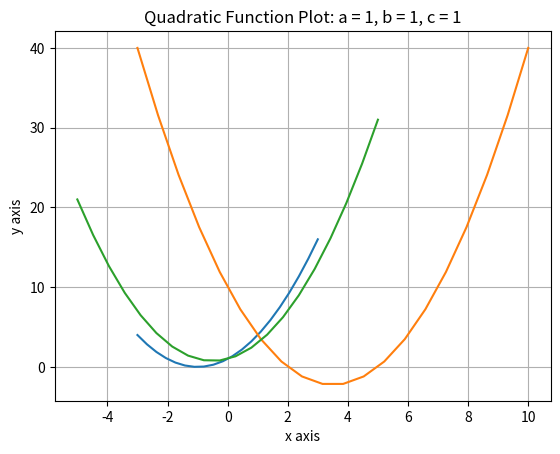

Generate this figure with matplotlib:
# Calculate the quadratic roots of an equation

# Technical Topics:

# Assign a value to a variable
# Use an iteration construct for repeatedly perform a computation
# Use a tolerance value to control the number of iterative computations
# Use formatted print statements to produce output
# Observe how close an approximation is to the exact answer
# Use the matplotlib package to create function visualizations

# define a function that can calculate the quadratic roots
# of a mathematical function
def calc_quad_eqn_roots(a: float, b: float, c: float):
    """Calculate roots of quadratic equation."""
    D = (b * b - 4 * a * c) ** 0.5
    x_one = (-b + D) / (2 * a)
    x_two = (-b - D) / (2 * a)
    return x_one, x_two

# Questions:
# 1) What are the inputs to the above function?
# 2) What are the outputs of the above function?
# 3) What are the data types of the inputs and the outputs?
# 4) What is the purpose of this function?
# 5) How does this function achieve that purpose?
# 6) How would you write this function as an equation?

# define the three values for the input
a = 1
b = 2
c = 1
# call the function with the three inputs and
# capture the output created by the function
x_one, x_two = calc_quad_eqn_roots(a, b, c)
# display the output of the function using f-strings
print(f"✨ The first root of the equation is {x_one}")
print(f"✨ The second root of the equation is {x_two}")

# define the three values for the input
a = 1
b = -7
c = 10
# call the function with the three inputs and
# capture the output created by the function
x_one, x_two = calc_quad_eqn_roots(a, b, c)
# display the output of the function using f-strings
print(f"✨ The first root of the equation is {x_one}")
print(f"✨ The second root of the equation is {x_two}")

# define the three values for the input
a = 1
b = 1
c = 1
# call the function with the three inputs and
# capture the output created by the function
x_one, x_two = calc_quad_eqn_roots(a, b, c)
# display the output of the function using f-strings
print(f"✨ The first root of the equation is {x_one}")
print(f"✨ The second root of the equation is {x_two}")

# Here are some references to consider:
# 1) https://www.calculatorsoup.com/calculators/algebra/quadratic-formula-calculator.php
# 2) https://betterexplained.com/articles/a-visual-intuitive-guide-to-imaginary-numbers/
#
# Can you explain the meaning of this program's output?
# Why does the output contain numbers that are using the letter "j"?

# Visualize the first function for which the roots were calculated
# Reference for additional examples and the code on which this example was based:
# https://tbc-python.fossee.in/convert-notebook/Algebra_by__P._Abbott_And_M._E._Wardle/Chapter_13_Graphs_of_Quadratic_Functions.ipynb
import numpy
import matplotlib
from matplotlib import pyplot
%matplotlib inline
x=numpy.linspace(-3,3,20);
y=1*x**2 + 2*x + 1;
pyplot.plot(x,y);
pyplot.title("Quadratic Function Plot: a = 1, b = 2, c = 1")
pyplot.xlabel("x axis")
pyplot.ylabel("y axis")
pyplot.grid()
pyplot.show()
# Note that this graph should show that
# x = -1 and x = -1 (i.e., the same value)
# are the inputs that cause the function to
# produce the same output! Does this function
# plot show that there might also be other roots?

# Visualize the first function for which the roots were calculated
# Reference for additional examples and the code on which this example was based:
# https://tbc-python.fossee.in/convert-notebook/Algebra_by__P._Abbott_And_M._E._Wardle/Chapter_13_Graphs_of_Quadratic_Functions.ipynb
import numpy
import matplotlib
from matplotlib import pyplot
%matplotlib inline
x=numpy.linspace(-3,10,20);
y=1*x**2 + -7*x + 10;
pyplot.plot(x,y);
pyplot.title("Quadratic Function Plot: a = 1, b = -7, c = 10")
pyplot.xlabel("x axis")
pyplot.ylabel("y axis")
pyplot.grid()
pyplot.show()
# Note that this graph should show that
# x = 2 and x = 5 are the inputs that cause
# the function to produce the same output!

# Visualize the first function for which the roots were calculated
# Reference for additional examples and the code on which this example was based:
# https://tbc-python.fossee.in/convert-notebook/Algebra_by__P._Abbott_And_M._E._Wardle/Chapter_13_Graphs_of_Quadratic_Functions.ipynb
import numpy
import matplotlib
from matplotlib import pyplot
%matplotlib inline
x=numpy.linspace(-5,5,20);
y=1*x**2 + 1*x + 1;
pyplot.plot(x,y);
pyplot.title("Quadratic Function Plot: a = 1, b = 1, c = 1")
pyplot.xlabel("x axis")
pyplot.ylabel("y axis")
pyplot.grid()
pyplot.show()
# Note that this function plot is harder to interpret
# given the fact that the quadratic roots of this
# function are imaginary. Refer to page 22 of the
# "Doing Math with Python" book for a follow-on
# discussion of why this program produces this output.

# It is difficult to see how this visualization shows the complex
# numbers that are the root of this quadratic function.

# Make sure to read the following article to learn more about
# how quadratic functions and imaginary numbers work:
# https://betterexplained.com/articles/a-visual-intuitive-guide-to-imaginary-numbers/

# You can also refer to the explanation in the following page:
# https://mathbitsnotebook.com/Algebra1/Quadratics/QDcomplex.html
# Question: can you see what is different about the first two
# plots and the final plot with imaginary numbers?

# Summary Questions:

# 1) What are the roots of a quadratic equation?
# 2) How does the iterative approach calculate the roots of a quadratic equation?
# 3) 

# Tasks:

# 1) Find another example of a quadratic function that does not produce imaginary roots
# 2) Find another example of a quadratic function that does produce imaginary roots
# 3) Make sure that you call calc_quad_eqn_roots for both functions in 1) and 2)
# 4) Create a graph using matplotlib for both of the functions in 1) and 2)
# 5) Write a summary sentence that explains the purpose of calc_quad_eqn_roots

